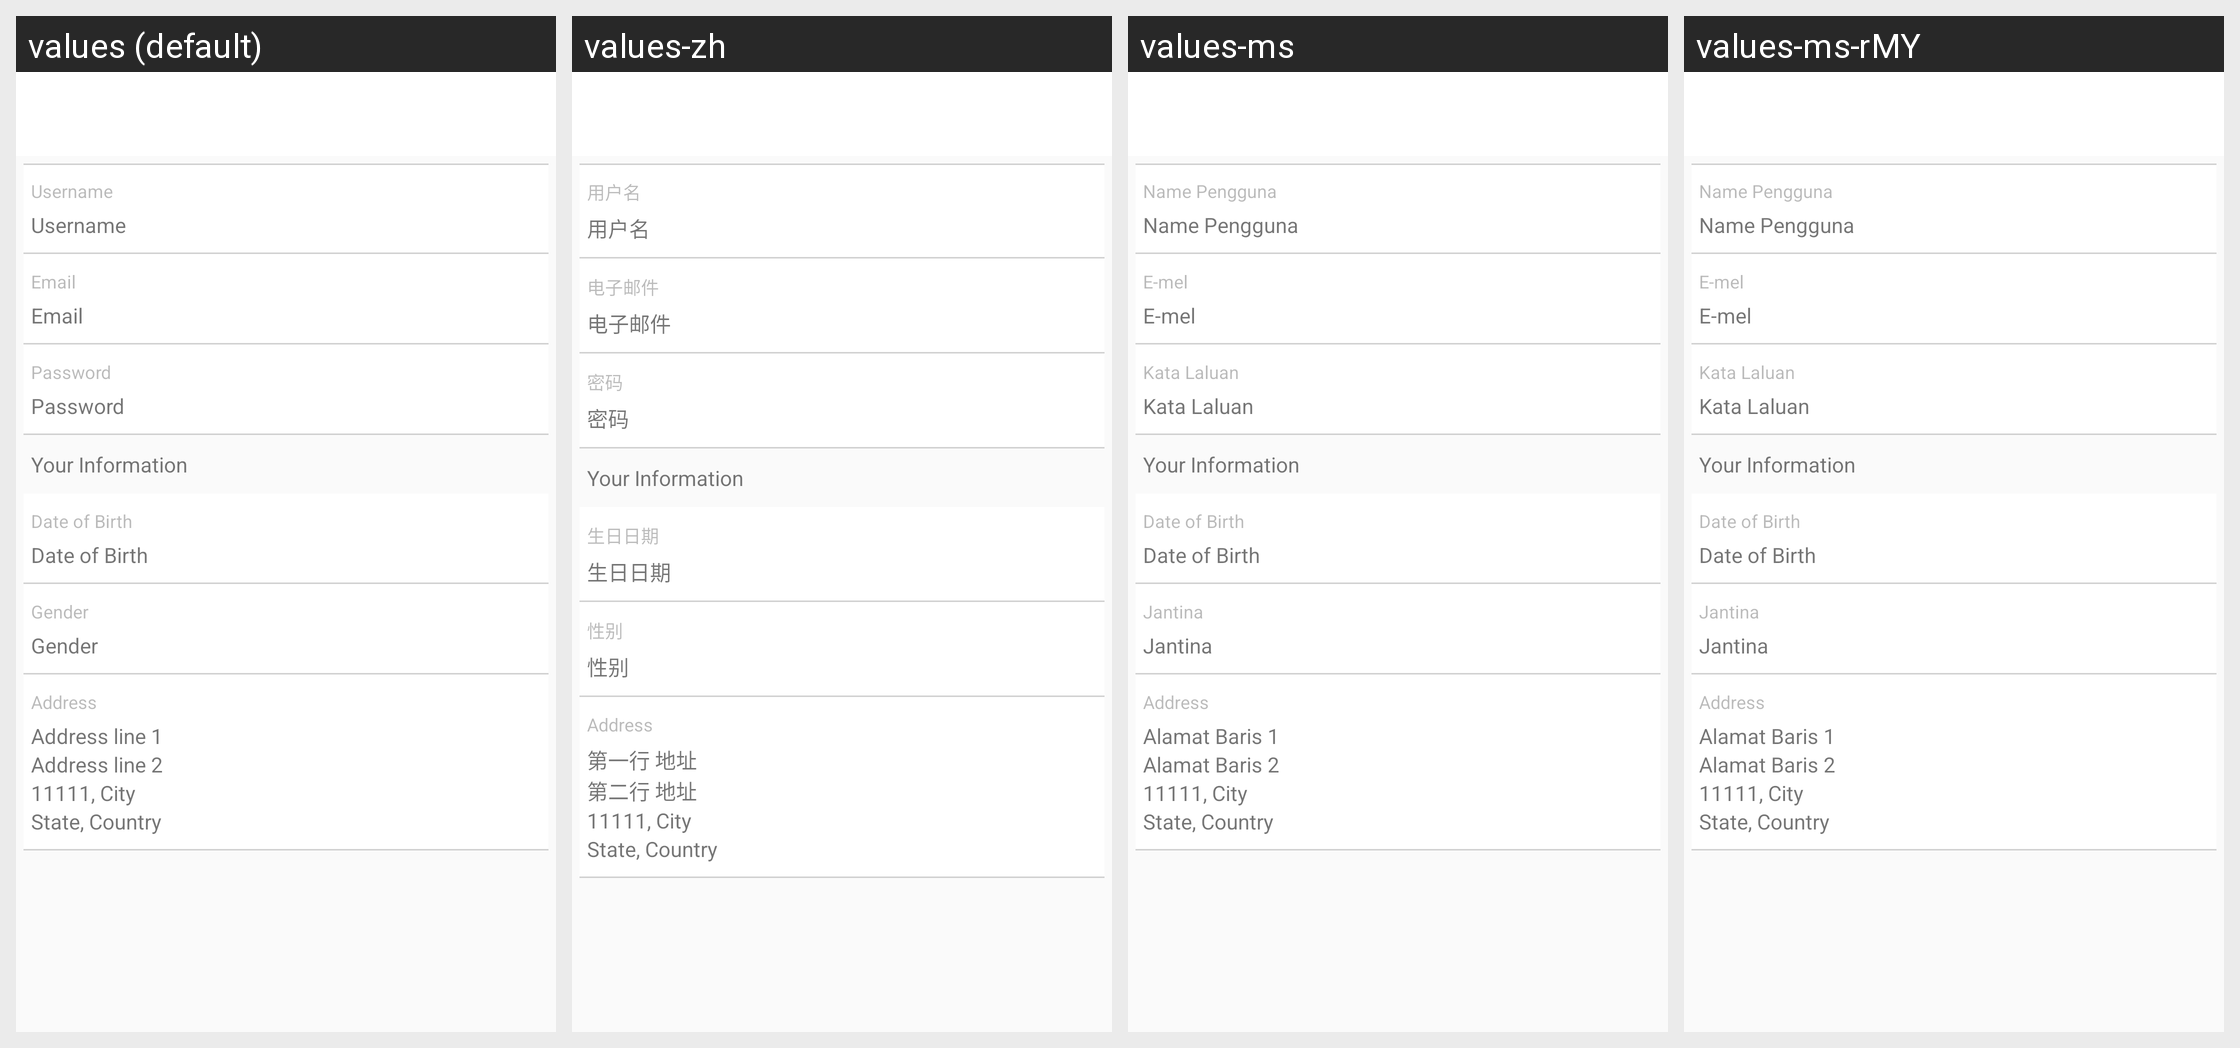

Here is an Android app screen in its default locale and in the app's own translations. Write out the translated-string differences for the strings that appear on this screen.
Android screen res/layout/activity_my_profile.xml rendered under 4 locales, left to right: values (default), values-zh, values-ms, values-ms-rMY. Device: Nexus 5 (rendered at 1080×1920; each locale shown at half size, 540×960, under a caption strip naming it); theme AppTheme.
Other locales in the repository, not shown: values-zh-rCN.
Strings drawn on this screen, with the default value and each locale's value (text and hints the layout hard-codes, and strings that could not be matched under every locale, appear in the picture but are not listed):

form_dob
  values: Date of Birth
  values-zh: 生日日期
  values-ms: Date of Birth
  values-ms-rMY: Date of Birth

form_gender
  values: Gender
  values-zh: 性别
  values-ms: Jantina
  values-ms-rMY: Jantina

form_address_line_1
  values: Address line 1
  values-zh: 第一行 地址
  values-ms: Alamat Baris 1
  values-ms-rMY: Alamat Baris 1

form_address_line_2
  values: Address line 2
  values-zh: 第二行 地址
  values-ms: Alamat Baris 2
  values-ms-rMY: Alamat Baris 2
